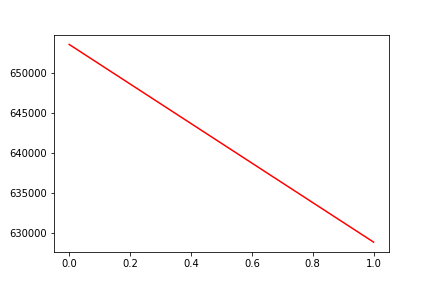

The file beside this chart, header and first rows:
, date, assets
0, 0, 653513
1, 20191212, 628832
